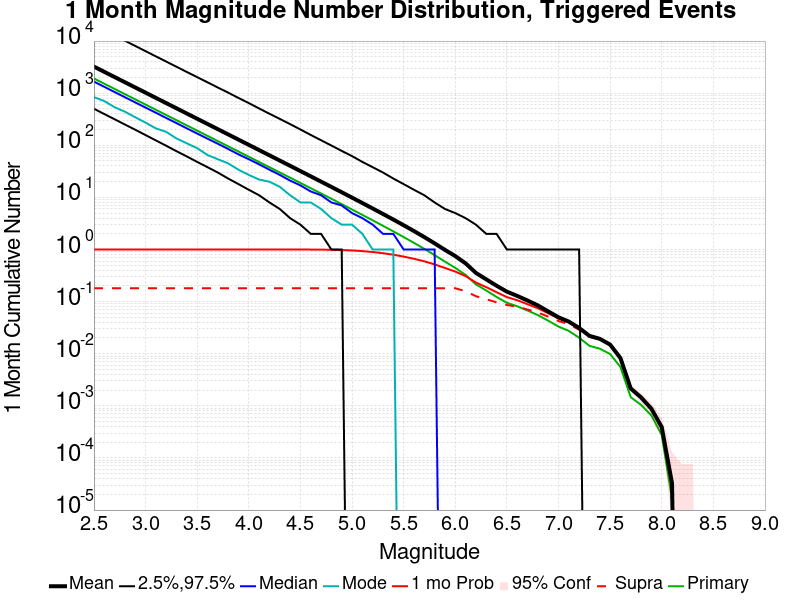

Source data for this figure (header and first rows):
Mag, Mean, 2.5 %ile, 97.5 %ile, Median, Mode, 1 mo Probability, 1 mo Supra-Seis Prob, Primary Aftershocks Mean
2.5, 3233, 503.0, 20300, 1665, 839.0, 1.0, 0.1805, 1911
2.6, 2568, 398.0, 16136, 1323, 706.0, 1.0, 0.1805, 1518
2.7, 2040, 316.0, 12809, 1052, 538.0, 1.0, 0.1805, 1206
2.8, 1620, 250.0, 10163, 836.0, 441.0, 1.0, 0.1805, 957.7
2.9, 1287, 199.0, 8063, 665.0, 345.0, 1.0, 0.1805, 760.8
3.0, 1022, 157.0, 6398, 529.0, 272.0, 1.0, 0.1805, 604.3
3.1, 811.9, 124.0, 5086, 421.0, 211.0, 1.0, 0.1805, 480
3.2, 644.8, 98.0, 4042, 334.0, 181.0, 1.0, 0.1805, 381.2
3.3, 512.1, 77.0, 3211, 266.0, 135.0, 1.0, 0.1805, 302.8
3.4, 406.7, 61.0, 2549, 211.0, 109.0, 1.0, 0.1805, 240.5
3.5, 323, 48.0, 2031, 168.0, 88.0, 1.0, 0.1805, 191
3.6, 256.5, 38.0, 1615, 134.0, 65.0, 1.0, 0.1805, 151.7
3.7, 203.7, 30.0, 1284, 107.0, 54.0, 1.0, 0.1805, 120.4
3.8, 161.7, 23.0, 1024, 85.0, 45.0, 1.0, 0.1805, 95.63
3.9, 128.4, 18.0, 810.0, 67.0, 34.0, 1.0, 0.1805, 75.94
4.0, 101.9, 14.0, 645.0, 54.0, 27.0, 1.0, 0.1805, 60.29
4.1, 80.89, 11.0, 509.0, 43.0, 22.0, 1.0, 0.1805, 47.82
4.2, 64.2, 8.0, 403.0, 34.0, 20.0, 1, 0.1805, 37.96
4.3, 50.94, 6.0, 321.0, 27.0, 16.0, 0.9999, 0.1805, 30.13
4.4, 40.42, 4.0, 255.0, 21.0, 11.0, 0.9997, 0.1805, 23.92
4.5, 32.03, 3.0, 201.0, 17.0, 8.0, 0.9989, 0.1805, 18.96
4.6, 25.38, 2.0, 158.0, 13.0, 8.0, 0.9974, 0.1805, 15.02
4.7, 20.09, 2.0, 125.0, 11.0, 6.0, 0.9944, 0.1805, 11.9
4.8, 15.89, 1.0, 99.0, 8.0, 4.0, 0.9883, 0.1805, 9.415
4.9, 12.55, 1.0, 78.0, 7.0, 3.0, 0.9775, 0.1805, 7.435
5.0, 9.907, 0.0, 62.0, 5.0, 3.0, 0.9588, 0.1805, 5.862
5.1, 7.798, 0.0, 48.0, 4.0, 2.0, 0.9319, 0.1805, 4.617
5.2, 6.133, 0.0, 38.0, 3.0, 1.0, 0.8953, 0.1805, 3.632
5.3, 4.807, 0.0, 30.0, 2.0, 1.0, 0.8487, 0.1805, 2.849
5.4, 3.758, 0.0, 23.0, 2.0, 1.0, 0.794, 0.1805, 2.229
5.5, 2.92, 0.0, 18.0, 1.0, 0.0, 0.731, 0.1805, 1.732
5.6, 2.262, 0.0, 14.0, 1.0, 0.0, 0.6638, 0.1805, 1.342
5.7, 1.733, 0.0, 11.0, 1.0, 0.0, 0.5936, 0.1805, 1.03
5.8, 1.313, 0.0, 8.0, 1.0, 0.0, 0.5178, 0.1805, 0.7809
5.9, 0.9851, 0.0, 6.0, 0.0, 0.0, 0.4427, 0.1804, 0.5855
6.0, 0.7489, 0.0, 5.0, 0.0, 0.0, 0.3771, 0.1803, 0.4443
6.1, 0.5429, 0.0, 4.0, 0.0, 0.0, 0.3093, 0.1585, 0.3261
6.2, 0.3556, 0.0, 3.0, 0.0, 0.0, 0.2323, 0.127, 0.2144
6.3, 0.2674, 0.0, 2.0, 0.0, 0.0, 0.1896, 0.1109, 0.1636
6.4, 0.202, 0.0, 2.0, 0.0, 0.0, 0.1518, 0.09712, 0.123
6.5, 0.1552, 0.0, 1.0, 0.0, 0.0, 0.1221, 0.08617, 0.095
6.6, 0.1288, 0.0, 1.0, 0.0, 0.0, 0.1064, 0.07996, 0.08143
6.7, 0.105, 0.0, 1.0, 0.0, 0.0, 0.08925, 0.07048, 0.06747
6.8, 0.08453, 0.0, 1.0, 0.0, 0.0, 0.07456, 0.06172, 0.0551
6.9, 0.06499, 0.0, 1.0, 0.0, 0.0, 0.05986, 0.05155, 0.04314
7.0, 0.05007, 0.0, 1.0, 0.0, 0.0, 0.04744, 0.04243, 0.03322
7.1, 0.04137, 0.0, 1.0, 0.0, 0.0, 0.03998, 0.03711, 0.02739
7.2, 0.03117, 0.0, 1.0, 0.0, 0.0, 0.03047, 0.02879, 0.02028
7.3, 0.02204, 0.0, 0.0, 0.0, 0.0, 0.0217, 0.021, 0.01417
7.4, 0.01932, 0.0, 0.0, 0.0, 0.0, 0.01906, 0.01872, 0.0125
7.5, 0.01497, 0.0, 0.0, 0.0, 0.0, 0.01483, 0.01473, 0.009873
7.6, 0.008277, 0.0, 0.0, 0.0, 0.0, 0.008195, 0.008146, 0.005556
7.7, 0.002151, 0.0, 0.0, 0.0, 0.0, 0.002151, 0.002134, 0.001466
7.8, 0.00145, 0.0, 0.0, 0.0, 0.0, 0.00145, 0.001434, 0.001043
7.9, 8.798084E-4, 0.0, 0.0, 0.0, 0.0, 8.798084E-4, 8.798084E-4, 6.517099E-4
8.0, 3.9102594E-4, 0.0, 0.0, 0.0, 0.0, 3.9102594E-4, 3.9102594E-4, 2.7697673E-4
8.1, 3.2585496E-5, 0.0, 0.0, 0.0, 0.0, 3.2585496E-5, 3.2585496E-5, 1.6292748E-5
8.2, 0.0, 0.0, 0.0, 0.0, 0.0, 0.0, 0.0, 0.0
8.3, 0.0, 0.0, 0.0, 0.0, 0.0, 0.0, 0.0, 0.0
8.4, 0.0, 0.0, 0.0, 0.0, 0.0, 0.0, 0.0, 0.0
... 6 more rows
